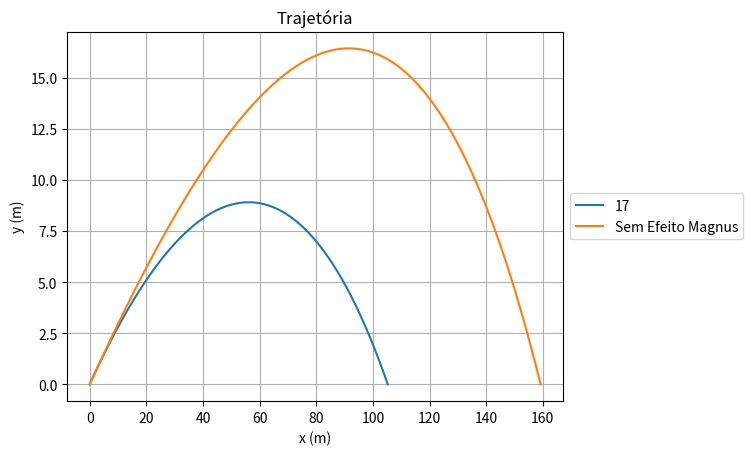

This figure's Python source:
# -*- coding: utf-8 -*-
"""
Autoria:
 Cicero Tiago Carneiro Valentim 
 Thalia Loiola Silva

"""
from math import sqrt, pi, cos, sin
from scipy.integrate import odeint
import numpy as np
import matplotlib.pyplot as plt
import pylab as p
import mpl_toolkits.mplot3d.axes3d as p3
 	
r = 0.0213		        # raio da bola (m)
A = pi*(r**2)          	# Área transversal (m²)
V = 4*pi*(r**3)/3   	# Volume da esfera (m³)
ro = 1.29            	# densidade volumétrica (kg/m³)
w = 180               # velocidade angular (rad/s)
g = 9.8                # Aceleração gravitacional
m = 0.04                # massa da esfera (kg)
n = 1.8*1e-5            # viscosidade dinamica (Pa.s)
I = (2/3)*m*(r**2)


def eq_dif(lista_equacoes, tempo):
    x = lista_equacoes[0]
    y = lista_equacoes[1]
    z = lista_equacoes[2]
    
    vx = lista_equacoes[3]
    vy = lista_equacoes[4]
    vz = lista_equacoes[5]

    v = sqrt((vx**2) + (vy**2) + (vz**2))
    
    if y < 0:
        dxdt = 0
        dydt = 0
        dzdt = 0
        dvxdt = 0
        dvydt = 0
        dvzdt = 0
       
    else:
        
        dxdt = vx
        dydt = vy
        dzdt = vz
       
        if v > 0 :
            Cl = 0.12 # o coeficiente n depende de w pq esse valor já tem o w incluso (valor experimental)
            Cd = 0.25 
            
            D = -ro*(v**2)*A*Cd/2
            Dx = D*vx/v
            Dy = D*vy/v
            Dz = D*vz/v
            
            M = -ro*(v**2)*A*Cl/2
            Mx = M*(vz-vy)/v
            My = M*vx/v
            Mz = -M*vx/v
            
            Rx = Dx + Mx
            Ry = Dy + My - m*g
            Rz = Dz + Mz
            
            dvxdt = Rx/m
            dvydt = Ry/m
            dvzdt = Rz/m


        elif v == 0:
            D = 0
            M = 0
            Ry = -m*g
            dvxdt = 0
            dvydt = Ry/m
            dvzdt = 0

        
    return dxdt, dydt, dzdt, dvxdt, dvydt, dvzdt

def eq_dif2(lista_equacoes, tempo):
    x = lista_equacoes[0]
    y = lista_equacoes[1]
    z = lista_equacoes[2]
    
    vx = lista_equacoes[3]
    vy = lista_equacoes[4]
    vz = lista_equacoes[5]

    v = sqrt((vx**2) + (vy**2) + (vz**2))
    
    if y < 0:
        dxdt = 0
        dydt = 0
        dzdt = 0
        dvxdt = 0
        dvydt = 0
        dvzdt = 0
       
    else:
        
        dxdt = vx
        dydt = vy
        dzdt = vz
       
        if v > 0 :
            Cl = 0 # o coeficiente n depende de w pq esse valor já tem o w incluso (valor experimental)
            Cd = 0.25 
            
            D = -ro*(v**2)*A*Cd/2
            Dx = D*vx/v
            Dy = D*vy/v
            Dz = 0
            
            M = -ro*(v**2)*A*Cl/2
            Mx = M*(vz-vy)/v
            My = M*vx/v
            Mz = 0
            
            Rx = Dx + Mx
            Ry = Dy + My - m*g
            Rz = Dz + Mz
            
            dvxdt = Rx/m
            dvydt = Ry/m
            dvzdt = 0


        elif v == 0:
            D = 0
            M = 0
            Ry = -m*g
            dvxdt = 0
            dvydt = Ry/m
            dvzdt = 0

        
    return dxdt, dydt, dzdt, dvxdt, dvydt, dvzdt

#lista de tempo analisado
dt = 1e-4
lista_tempo = np.arange(0, 15, dt)

# Condicoes iniciais: x, y, vx, vy respectivamente
v = 76 # velocidade de lançamento (m/s)
theta = 17 # angulo de lançamento (graus)
condicoes_iniciais = [0, 0, 0, v*cos(theta*pi/180), v*sin(theta*pi/180), 0]


# Solucoes
solucao2 = odeint(eq_dif2, condicoes_iniciais, lista_tempo) # somente c om Arrasto
condicoes_iniciais = [0, 0, 0, v*cos(theta*pi/180), v*sin(theta*pi/180),0]
solucao = odeint(eq_dif, condicoes_iniciais, lista_tempo) # com efeito Magnus e Arrasto
x = solucao[:,0]
y = solucao[:,1]
z = solucao[:,2]
vx = solucao[:,2]
vy = solucao[:,3]
vz = solucao[:,4]

x1 = solucao2[:,0]
y1 = solucao2[:,1]
vx1 = solucao2[:,2]
vy1 = solucao2[:,3]

##Graficos:

plt.plot(x, y, label = '{:.0f}'.format(theta)) 
plt.plot(x1, y1, label = 'Sem Efeito Magnus') #nesse caso devemos usar as equações da fisica normal 
plt.title("Trajetória")
plt.xlabel("x (m)")
plt.ylabel("y (m)")
#plt.axis([0,250,0,70])
plt.grid(True)
plt.legend(loc='center left', bbox_to_anchor=(1, 0.5))
plt.show()


fig=p.figure()
ax = p3.Axes3D(fig)
ax.plot(solucao[:,0], solucao[:,2], solucao[:,1], label = "Com Efeito Magnus")
ax.plot(solucao2[:,0], solucao2[:,2], solucao2[:,1],'r', label = "Sem Efeito Magnus")
ax.set_xlabel("x (m)")
ax.set_ylabel("z (m)")
ax.set_zlabel("y (m)")
ax.set_title("Trajetória da bola")
plt.legend(loc='center left', bbox_to_anchor=(1, 0.5))
